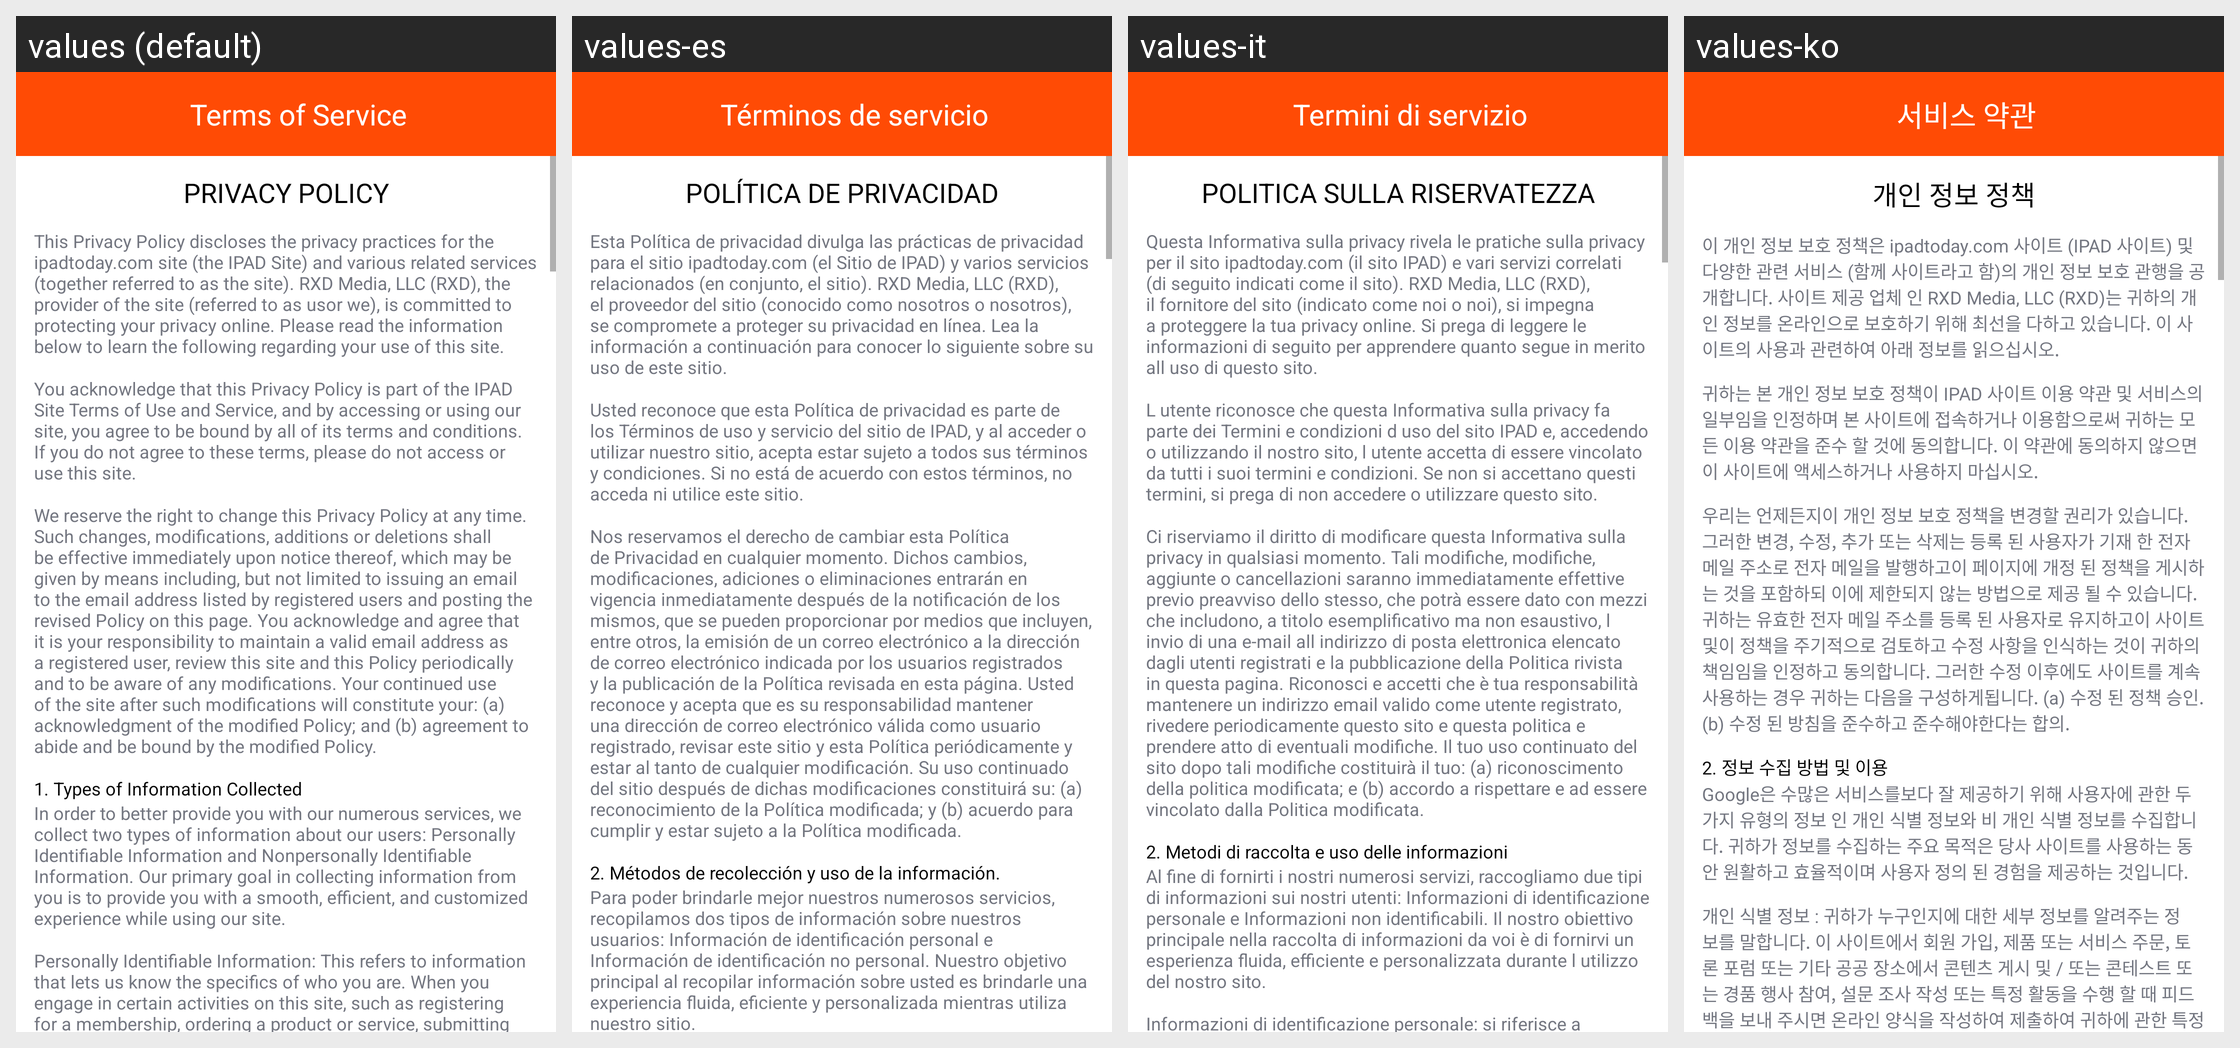

Translations of the strings shown on this Android screen, per locale in the grid:
Android screen res/layout/activity_privacy.xml rendered under 4 locales, left to right: values (default), values-es, values-it, values-ko. Device: Nexus 5 (rendered at 1080×1920; each locale shown at half size, 540×960, under a caption strip naming it); theme AppTheme.
Other locales in the repository, not shown: values-de, values-fr, values-ja, values-zh.
Strings drawn on this screen, with the default value and each locale's value (text and hints the layout hard-codes, and strings that could not be matched under every locale, appear in the picture but are not listed):

termofsrvices
  values: Terms of Service
  values-es: Términos de servicio
  values-it: Termini di servizio
  values-ko: 서비스 약관

PRIVACYPOLICY
  values: PRIVACY POLICY
  values-es: POLÍTICA DE PRIVACIDAD
  values-it: POLITICA SULLA RISERVATEZZA
  values-ko: 개인 정보 정책

pp1
  values: This Privacy Policy discloses the privacy practices for the ipadtoday.com site (the IPAD Site) and various related services (together referred to as the site). RXD Media, LLC (RXD), the provider of the site (referred to as usor we), is committed to protecting your privacy online. Please read the information below to learn the following regarding your use of this site.
  values-es: Esta Política de privacidad divulga las prácticas de privacidad para el sitio ipadtoday.com (el Sitio de IPAD) y varios servicios relacionados (en conjunto, el sitio). RXD Media, LLC (RXD), el proveedor del sitio (conocido como nosotros o nosotros), se compromete a proteger su privacidad en línea. Lea la información a continuación para conocer lo siguiente sobre su uso de este sitio.
  values-it: Questa Informativa sulla privacy rivela le pratiche sulla privacy per il sito ipadtoday.com (il sito IPAD) e vari servizi correlati (di seguito indicati come il sito). RXD Media, LLC (RXD), il fornitore del sito (indicato come noi o noi), si impegna a proteggere la tua privacy online. Si prega di leggere le informazioni di seguito per apprendere quanto segue in merito all uso di questo sito.
  values-ko: 이 개인 정보 보호 정책은 ipadtoday.com 사이트 (IPAD 사이트) 및 다양한 관련 서비스 (함께 사이트라고 함)의 개인 정보 보호 관행을 공개합니다. 사이트 제공 업체 인 RXD Media, LLC (RXD)는 귀하의 개인 정보를 온라인으로 보호하기 위해 최선을 다하고 있습니다. 이 사이트의 사용과 관련하여 아래 정보를 읽으십시오.

pp2
  values: You acknowledge that this Privacy Policy is part of the IPAD Site Terms of Use and Service, and by accessing or using our site, you agree to be bound by all of its terms and conditions. If you do not agree to these terms, please do not access or use this site.
  values-es: Usted reconoce que esta Política de privacidad es parte de los Términos de uso y servicio del sitio de IPAD, y al acceder o utilizar nuestro sitio, acepta estar sujeto a todos sus términos y condiciones. Si no está de acuerdo con estos términos, no acceda ni utilice este sitio.
  values-it: L utente riconosce che questa Informativa sulla privacy fa parte dei Termini e condizioni d uso del sito IPAD e, accedendo o utilizzando il nostro sito, l utente accetta di essere vincolato da tutti i suoi termini e condizioni. Se non si accettano questi termini, si prega di non accedere o utilizzare questo sito.
  values-ko: 귀하는 본 개인 정보 보호 정책이 IPAD 사이트 이용 약관 및 서비스의 일부임을 인정하며 본 사이트에 접속하거나 이용함으로써 귀하는 모든 이용 약관을 준수 할 것에 동의합니다. 이 약관에 동의하지 않으면이 사이트에 액세스하거나 사용하지 마십시오.

pp3
  values: We reserve the right to change this Privacy Policy at any time. Such changes, modifications, additions or deletions shall be effective immediately upon notice thereof, which may be given by means including, but not limited to issuing an email to the email address listed by registered users and posting the revised Policy on this page. You acknowledge and agree that it is your responsibility to …[clipped]
  values-es: Nos reservamos el derecho de cambiar esta Política de Privacidad en cualquier momento. Dichos cambios, modificaciones, adiciones o eliminaciones entrarán en vigencia inmediatamente después de la notificación de los mismos, que se pueden proporcionar por medios que incluyen, entre otros, la emisión de un correo electrónico a la dirección de correo electrónico indicada por los usuarios registrados …[clipped]
  values-it: Ci riserviamo il diritto di modificare questa Informativa sulla privacy in qualsiasi momento. Tali modifiche, modifiche, aggiunte o cancellazioni saranno immediatamente effettive previo preavviso dello stesso, che potrà essere dato con mezzi che includono, a titolo esemplificativo ma non esaustivo, l invio di una e-mail all indirizzo di posta elettronica elencato dagli utenti registrati e la …[clipped]
  values-ko: 우리는 언제든지이 개인 정보 보호 정책을 변경할 권리가 있습니다. 그러한 변경, 수정, 추가 또는 삭제는 등록 된 사용자가 기재 한 전자 메일 주소로 전자 메일을 발행하고이 페이지에 개정 된 정책을 게시하는 것을 포함하되 이에 제한되지 않는 방법으로 제공 될 수 있습니다. 귀하는 유효한 전자 메일 주소를 등록 된 사용자로 유지하고이 사이트 및이 정책을 주기적으로 검토하고 수정 사항을 인식하는 것이 귀하의 책임임을 인정하고 동의합니다. 그러한 수정 이후에도 사이트를 계속 사용하는 경우 귀하는 다음을 구성하게됩니다. (a) 수정 된 정책 승인. (b) 수정 된 방침을 준수하고 준수해야한다는 합의.

type1
  values: 1. Types of Information Collected
  values-es: 2. Métodos de recolección y uso de la información.
  values-it: 2. Metodi di raccolta e uso delle informazioni
  values-ko: 2. 정보 수집 방법 및 이용

pp4
  values: In order to better provide you with our numerous services, we collect two types of information about our users: Personally Identifiable Information and Nonpersonally Identifiable Information. Our primary goal in collecting information from you is to provide you with a smooth, efficient, and customized experience while using our site.
  values-es: Para poder brindarle mejor nuestros numerosos servicios, recopilamos dos tipos de información sobre nuestros usuarios: Información de identificación personal e Información de identificación no personal. Nuestro objetivo principal al recopilar información sobre usted es brindarle una experiencia fluida, eficiente y personalizada mientras utiliza nuestro sitio.
  values-it: Al fine di fornirti i nostri numerosi servizi, raccogliamo due tipi di informazioni sui nostri utenti: Informazioni di identificazione personale e Informazioni non identificabili. Il nostro obiettivo principale nella raccolta di informazioni da voi è di fornirvi un esperienza fluida, efficiente e personalizzata durante l utilizzo del nostro sito.
  values-ko: Google은 수많은 서비스를보다 잘 제공하기 위해 사용자에 관한 두 가지 유형의 정보 인 개인 식별 정보와 비 개인 식별 정보를 수집합니다. 귀하가 정보를 수집하는 주요 목적은 당사 사이트를 사용하는 동안 원활하고 효율적이며 사용자 정의 된 경험을 제공하는 것입니다.
